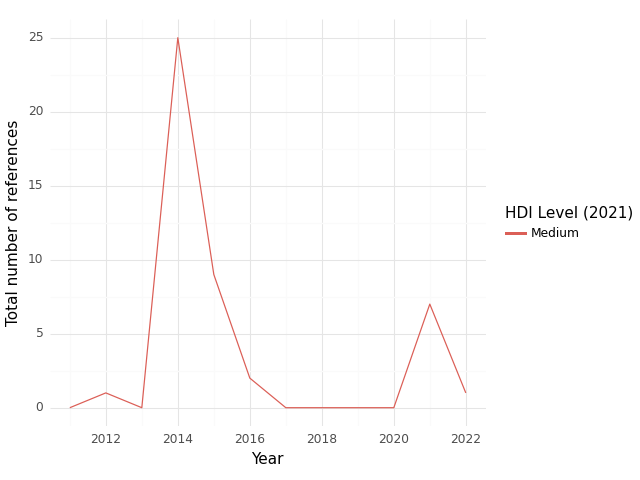

The file beside this chart, header and first rows:
, HDI Level (2021), Year, intersection, climate, health, sum, Sector
0, Medium, 2011, 0.0, 1.0, 47.0, 48.0, medical equipment and services; health c…
1, Medium, 2012, 1.0, 3.0, 111.0, 115.0, medical equipment and services; health c…
2, Medium, 2013, 0.0, 0.0, 85.0, 85.0, medical equipment and services; health c…
3, Medium, 2014, 25.0, 24.0, 178.0, 227.0, medical equipment and services; health c…
4, Medium, 2015, 9.0, 27.0, 165.0, 201.0, medical equipment and services; health c…
5, Medium, 2016, 2.0, 2.0, 40.0, 44.0, medical equipment and services; health c…
6, Medium, 2017, 0.0, 0.0, 7.0, 7.0, medical equipment and services; health c…
7, Medium, 2018, 0.0, 0.0, 81.0, 81.0, medical equipment and services; health c…
8, Medium, 2019, 0.0, 0.0, 87.0, 87.0, medical equipment and services; health c…
9, Medium, 2020, 0.0, 0.0, 14.0, 14.0, medical equipment and services; health c…
10, Medium, 2021, 7.0, 5.0, 90.0, 102.0, medical equipment and services; health c…
11, Medium, 2022, 1.0, 5.0, 78.0, 84.0, medical equipment and services; health c…
